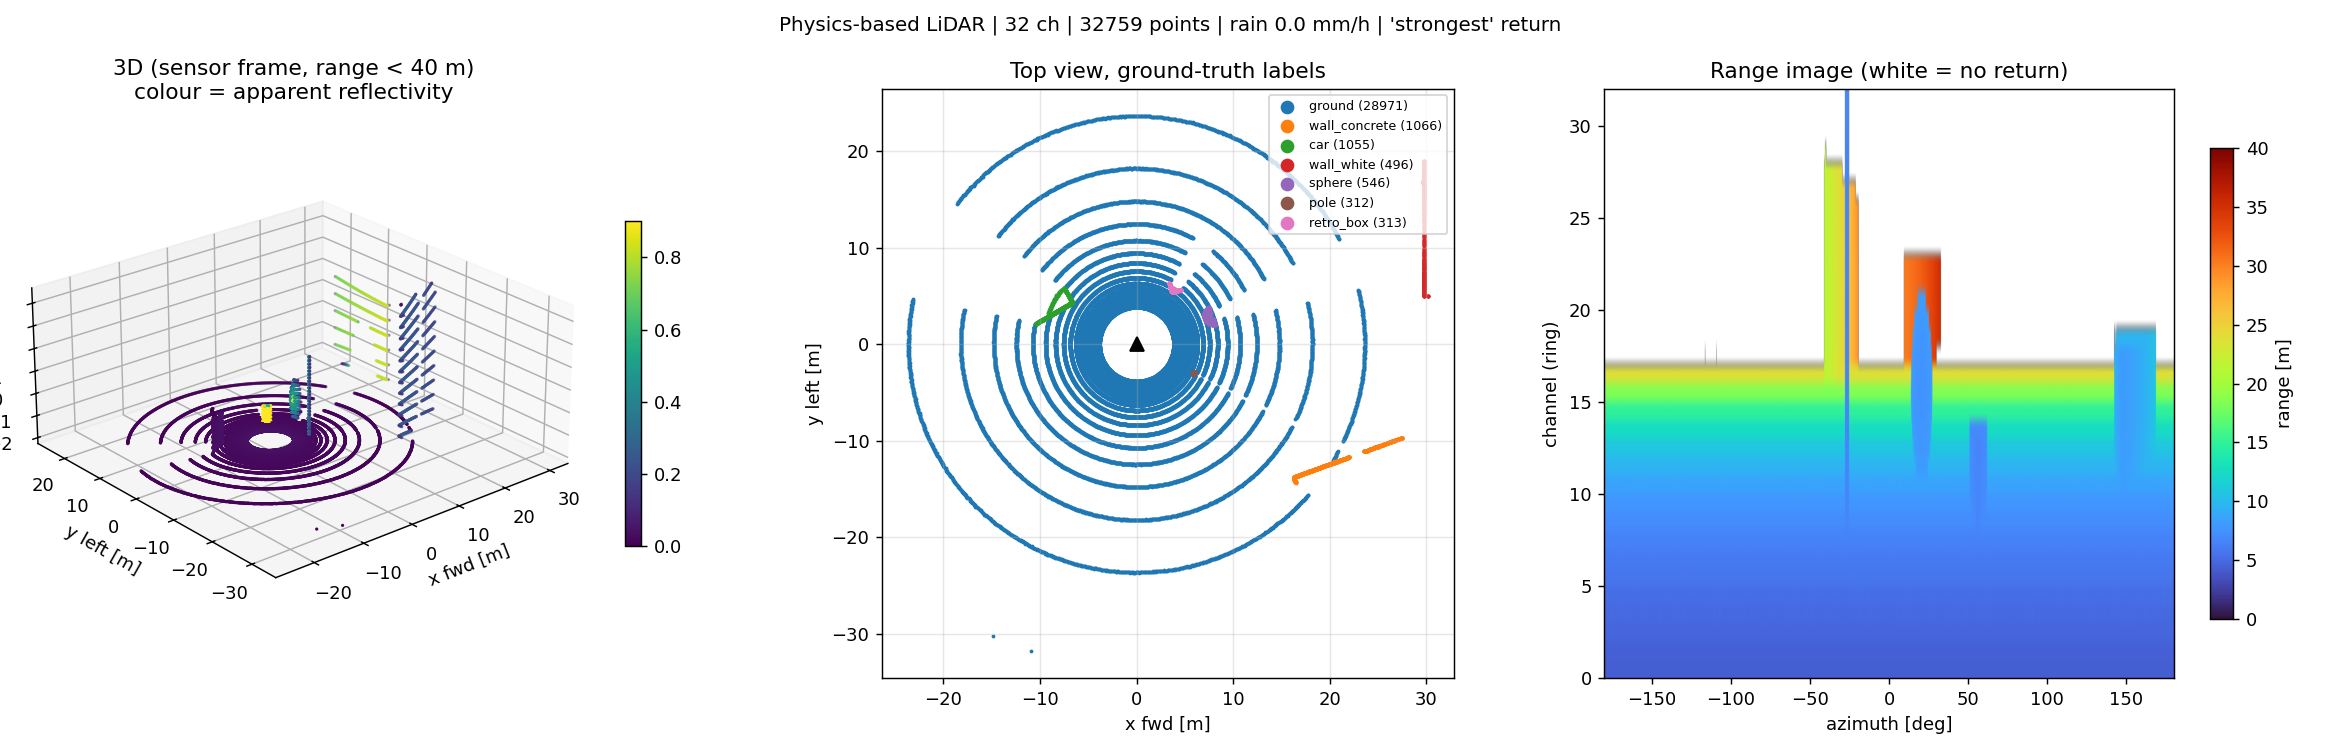

The file beside this chart, header and first rows:
x, y, z, intensity, reflectivity, range, snr, ring, azimuth_deg, time_s, label_id
-3.864, -0.0000, -1.802, 0.2725, 0.04226, 4.263, 3406, 0, -180, 0.000000, 0
-4.085, -0.0000, -1.794, 0.2346, 0.03985, 4.461, 2933, 1, -180, 0.000000, 0
-4.37, -0.0000, -1.803, 0.2002, 0.03817, 4.727, 2503, 2, -180, 0.000000, 0
-4.654, -0.0000, -1.798, 0.1691, 0.03592, 4.989, 2114, 3, -180, 0.000000, 0
-4.986, -0.0000, -1.799, 0.1412, 0.03386, 5.301, 1765, 4, -180, 0.000000, 0
-5.359, -0.0000, -1.798, 0.1162, 0.03169, 5.652, 1453, 5, -180, 0.000000, 0
-5.799, -0.0000, -1.802, 0.09427, 0.02966, 6.072, 1178, 6, -180, 0.000000, 0
-6.293, -0.0000, -1.801, 0.07509, 0.02745, 6.546, 938.6, 7, -180, 0.000000, 0
-6.874, -0.0000, -1.8, 0.05862, 0.02526, 7.106, 732.8, 8, -180, 0.000000, 0
-7.582, -0.0000, -1.805, 0.04477, 0.02321, 7.794, 559.6, 9, -180, 0.000000, 0
-8.384, -0.0000, -1.797, 0.03319, 0.02082, 8.574, 414.9, 10, -180, 0.000000, 0
-9.42, -0.0000, -1.798, 0.02378, 0.01866, 9.591, 297.2, 11, -180, 0.000000, 0
-10.75, -0.0000, -1.803, 0.01631, 0.01655, 10.9, 203.9, 12, -180, 0.000000, 0
-12.47, -0.0000, -1.803, 0.01054, 0.01427, 12.6, 131.7, 13, -180, 0.000000, 0
-14.79, -0.0000, -1.799, 0.00618, 0.01170, 14.9, 77.25, 14, -180, 0.000000, 0
-18.17, -0.0000, -1.796, 0.00333, 0.00947, 18.26, 41.63, 15, -180, 0.000000, 0
-23.61, -0.0000, -1.798, 0.00150, 0.00719, 23.68, 18.80, 16, -180, 0.000000, 0
-3.879, -0.0135, -1.809, 0.2727, 0.04262, 4.28, 3409, 0, -179.8, 0.000056, 0
-4.115, -0.0144, -1.807, 0.2348, 0.04047, 4.494, 2935, 1, -179.8, 0.000056, 0
-4.378, -0.0153, -1.806, 0.2003, 0.03833, 4.736, 2503, 2, -179.8, 0.000056, 0
-4.653, -0.0162, -1.798, 0.1691, 0.03590, 4.989, 2113, 3, -179.8, 0.000056, 0
-4.989, -0.0174, -1.8, 0.141, 0.03385, 5.304, 1763, 4, -179.8, 0.000056, 0
-5.365, -0.0187, -1.8, 0.1162, 0.03176, 5.659, 1453, 5, -179.8, 0.000056, 0
-5.788, -0.0202, -1.798, 0.09433, 0.02957, 6.061, 1179, 6, -179.8, 0.000056, 0
-6.286, -0.0219, -1.799, 0.07516, 0.02742, 6.539, 939.6, 7, -179.8, 0.000056, 0
-6.886, -0.0240, -1.804, 0.05874, 0.02540, 7.118, 734.3, 8, -179.8, 0.000056, 0
-7.567, -0.0264, -1.801, 0.04482, 0.02314, 7.779, 560.2, 9, -179.8, 0.000056, 0
-8.399, -0.0293, -1.8, 0.03334, 0.02099, 8.59, 416.8, 10, -179.8, 0.000056, 0
-9.41, -0.0328, -1.796, 0.02370, 0.01856, 9.579, 296.3, 11, -179.8, 0.000056, 0
-10.75, -0.0375, -1.801, 0.01629, 0.01651, 10.9, 203.7, 12, -179.8, 0.000056, 0
-12.43, -0.0434, -1.797, 0.01060, 0.01428, 12.56, 132.5, 13, -179.8, 0.000056, 0
-14.77, -0.0516, -1.796, 0.00643, 0.01215, 14.88, 80.42, 14, -179.8, 0.000056, 0
-18.22, -0.0636, -1.802, 0.00323, 0.00923, 18.31, 40.32, 15, -179.8, 0.000056, 0
-23.64, -0.0825, -1.8, 0.00153, 0.00733, 23.7, 19.10, 16, -179.8, 0.000056, 0
-3.859, -0.0269, -1.8, 0.2726, 0.04218, 4.258, 3408, 0, -179.6, 0.000111, 0
-4.1, -0.0286, -1.8, 0.2347, 0.04016, 4.478, 2934, 1, -179.6, 0.000111, 0
-4.363, -0.0305, -1.8, 0.2002, 0.03805, 4.72, 2502, 2, -179.6, 0.000111, 0
-4.65, -0.0325, -1.797, 0.169, 0.03583, 4.985, 2112, 3, -179.6, 0.000111, 0
-4.996, -0.0349, -1.802, 0.141, 0.03394, 5.311, 1763, 4, -179.6, 0.000111, 0
-5.376, -0.0375, -1.804, 0.1162, 0.03190, 5.671, 1453, 5, -179.6, 0.000111, 0
-5.8, -0.0405, -1.802, 0.09414, 0.02964, 6.074, 1177, 6, -179.6, 0.000111, 0
-6.264, -0.0437, -1.792, 0.07495, 0.02715, 6.516, 936.9, 7, -179.6, 0.000111, 0
-6.865, -0.0479, -1.798, 0.05857, 0.02517, 7.096, 732.1, 8, -179.6, 0.000111, 0
-7.575, -0.0529, -1.803, 0.04472, 0.02314, 7.787, 558.9, 9, -179.6, 0.000111, 0
-8.394, -0.0586, -1.799, 0.03332, 0.02095, 8.584, 416.5, 10, -179.6, 0.000111, 0
-9.424, -0.0658, -1.799, 0.02396, 0.01882, 9.595, 299.4, 11, -179.6, 0.000111, 0
-10.76, -0.0751, -1.804, 0.01624, 0.01649, 10.91, 203, 12, -179.6, 0.000111, 0
-12.44, -0.0868, -1.798, 0.01062, 0.01431, 12.57, 132.8, 13, -179.6, 0.000111, 0
-14.79, -0.1032, -1.799, 0.00645, 0.01221, 14.9, 80.57, 14, -179.6, 0.000111, 0
-18.21, -0.1271, -1.8, 0.00352, 0.01007, 18.3, 44.03, 15, -179.6, 0.000111, 0
-23.64, -0.1651, -1.801, 0.00156, 0.00749, 23.71, 19.51, 16, -179.6, 0.000111, 0
-3.871, -0.0405, -1.805, 0.2726, 0.04244, 4.271, 3408, 0, -179.4, 0.000167, 0
-4.108, -0.0430, -1.804, 0.2348, 0.04034, 4.487, 2935, 1, -179.4, 0.000167, 0
-4.346, -0.0455, -1.793, 0.2001, 0.03776, 4.702, 2502, 2, -179.4, 0.000167, 0
-4.66, -0.0488, -1.801, 0.1691, 0.03601, 4.996, 2114, 3, -179.4, 0.000167, 0
-4.981, -0.0522, -1.797, 0.1411, 0.03378, 5.296, 1764, 4, -179.4, 0.000167, 0
-5.376, -0.0563, -1.804, 0.1163, 0.03191, 5.671, 1454, 5, -179.4, 0.000167, 0
-5.807, -0.0608, -1.804, 0.09435, 0.02977, 6.081, 1179, 6, -179.4, 0.000167, 0
-6.289, -0.0659, -1.8, 0.07518, 0.02745, 6.541, 939.8, 7, -179.4, 0.000167, 0
-6.869, -0.0719, -1.799, 0.05863, 0.02523, 7.101, 732.8, 8, -179.4, 0.000167, 0
... 32,699 more rows
